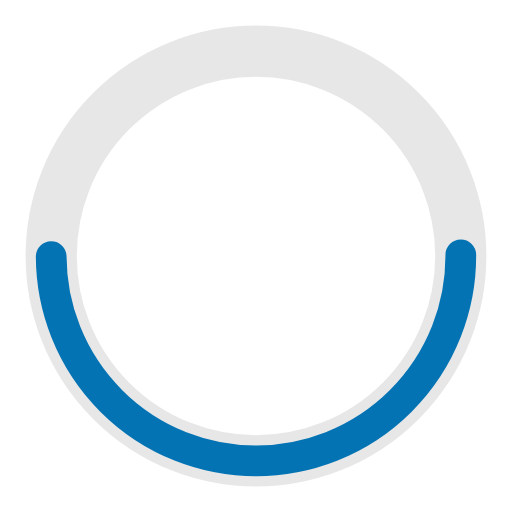
t = 0.00 s
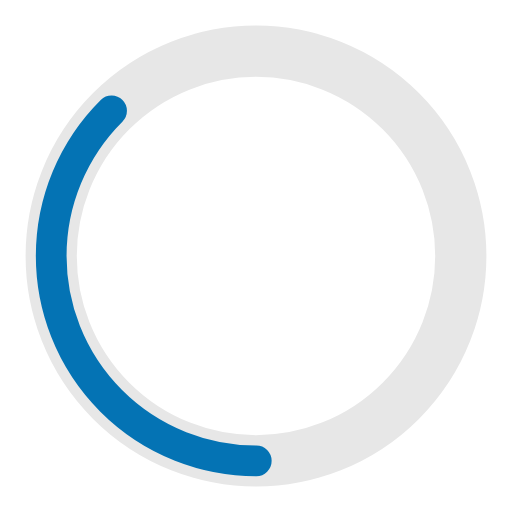
t = 0.25 s
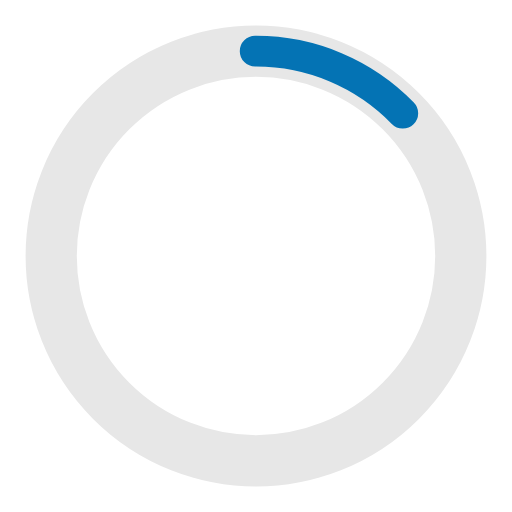
t = 0.75 s
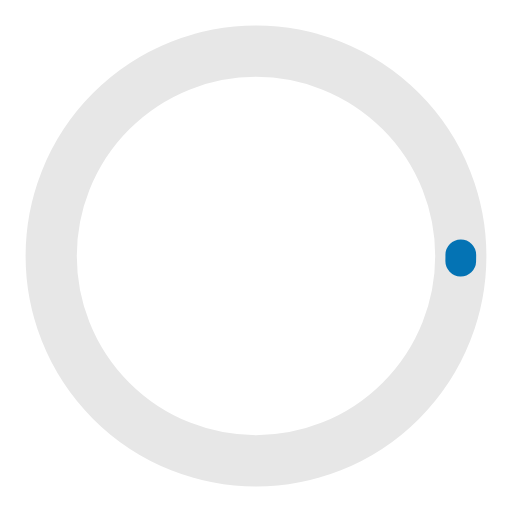
t = 1.00 s
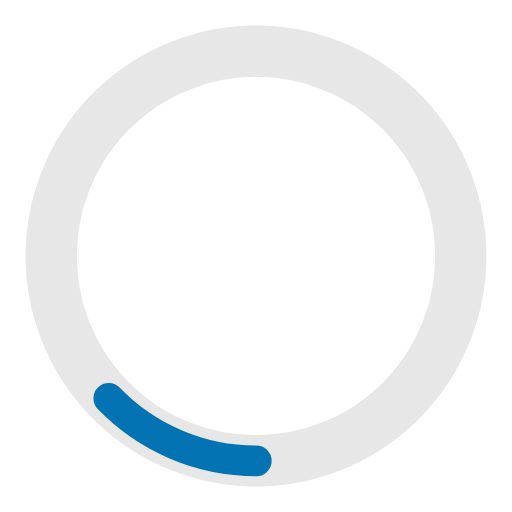
t = 1.25 s
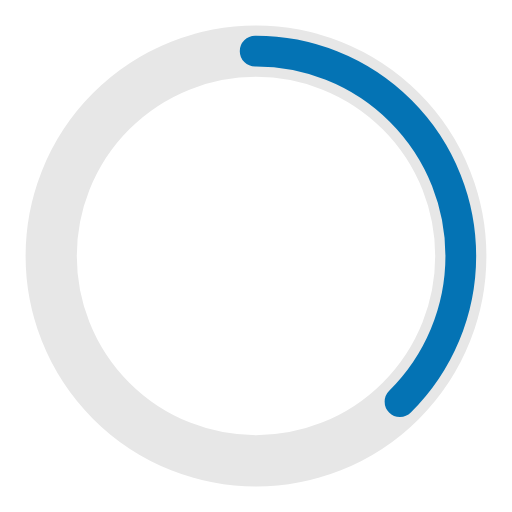
t = 1.75 s

The animated SVG that drew these frames (rendered in a browser with its animation timeline set to each time). Animation: 2 SMIL elements (animate=2); one cycle of 2.00 s, repeats indefinitely.

<?xml version="1.0" encoding="utf-8"?><svg width='48px' height='48px' xmlns="http://www.w3.org/2000/svg" viewBox="0 0 100 100" preserveAspectRatio="xMidYMid" class="uil-ring-alt"><rect x="0" y="0" width="100" height="100" fill="none" class="bk"></rect><circle cx="50" cy="50" r="40" stroke="#e7e7e7" fill="none" stroke-width="10" stroke-linecap="round"></circle><circle cx="50" cy="50" r="40" stroke="#0473b4" fill="none" stroke-width="6" stroke-linecap="round"><animate attributeName="stroke-dashoffset" dur="2s" repeatCount="indefinite" from="502" to="0"></animate><animate attributeName="stroke-dasharray" dur="2s" repeatCount="indefinite" values="125.5 125.5;1 250;125.5 125.5"></animate></circle></svg>